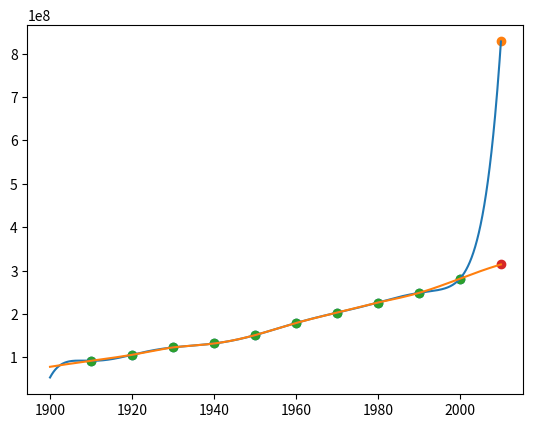

Source code (Python):
import numpy as np
import math
import matplotlib.pyplot as plt



years = [1910, 1920, 1930, 1940, 1950, 1960, 1970, 1980, 1990, 2000]
people = [92228496, 106021537, 123202624, 132164569, 151325798, 179323175, 203211926, 226545805, 248709873, 281421906]


class NewtonPolynom:
    def __init__(self, x, y) :
        self.x = x
        self.y = y
        self.coeffs = self.__polynom_coeff(x, y)

#функция подсчета разделенных разностей
    def __polynom_coeff(self, x, y):
        n = len(x)
        coeffs = np.zeros((n, n))

        coeffs[0,:] = y
        
        for i in range(n-1):
            for j in range(n-1-i):
                coeffs[i+1][j] = (coeffs[i][j+1] - coeffs[i][j]) / (x[j+i+1] - x[j])

        return coeffs

#метод задающий полином
    def calc(self, t):
        poly = 1
        value = 0.0

        for i in range(len(self.x)):
            value += self.coeffs[i][0] * poly
            poly = poly * (t - self.x[i])

        return value
##########################################


polynom = NewtonPolynom(years, people)

points = np.linspace(1900, 2010, 1000)

plt.scatter(years, people)
plt.scatter(2010, polynom.calc(2010))

plt.plot(points, polynom.calc(points))
plt.grid()
plt.show()
print("Прогноз на 2010: ", round(polynom.calc(2010)))


class Spline:
    def __init__(self, a, b, c, d, xi):
        self.a = a
        self.b = b
        self.c = c
        self.d = d
        self.xi = xi

    def calc(self, t):
        return self.a  + self.b * (t - self.xi) + self.c * (t - self.xi)**2 + self.d * (t - self.xi)**3       


class Splines:
    def __init__(self, x, y):
        self.x = x
        self.y = y

        self.n = len(x)

        self.splines = [Spline(y[i], 0, 0, 0, x[i]) for i in range(self.n)]

    def __solve_c(self):

        alpha = np.full(self.n-1, 0)
        beta = np.full(self.n-1, 0)

        self.splines[0].c = 0
        self.splines[self.n-1].c = 0

        for i in range(1, self.n-1):
            h_i = self.x[i] - self.x[i-1]
            h_i_1 = self.x[i+1] - self.x[i]

            A_i = h_i
            B_i = 2 * (h_i + h_i_1)
            C_i = h_i_1
            F_i = 3.0 * ((self.y[i + 1] - self.y[i]) / h_i_1 - (self.y[i] - self.y[i - 1]) / h_i)

            alpha[i] = -C_i / (A_i * alpha[i - 1] + B_i)
            beta[i] = (F_i - A_i * beta[i-1]) / (A_i * alpha[i - 1] + B_i)

        for i in range(self.n - 2, 0, -1):
            self.splines[i].c = alpha[i] * self.splines[i + 1].c + beta[i]


    def __solve_b(self):
        for i in range(self.n - 1, 0, -1):
            h_i = self.x[i] - self.x[i - 1]

            self.splines[i].b =  (self.y[i] - self.y[i - 1]) / h_i + h_i * (2*self.splines[i].c + self.splines[i - 1].c) / 3 
        
    def __solve_d(self) -> None:
        for i in range(self.n - 1, 0, -1):
            h_i = self.x[i] - self.x[i - 1]

            self.splines[i].d = (self.splines[i].c - self.splines[i - 1].c) / (3 * h_i)

    def spline_3D(self, target):

        self.__solve_c()
        self.__solve_b()
        self.__solve_d()

        X = np.array([])
        Y = np.array([])

        for i in range(1, self.n):

            if i == 1:
                x_i_dence = np.linspace(min(target), self.x[i], self.x[i] - min(target) + 1)
            elif i == self.n-1:
                x_i_dence = np.linspace(self.x[i-1], max(target), max(target) - self.x[i-1] + 1)
            else:
                x_i_dence = np.linspace(self.x[i-1], self.x[i], 50)

            X = np.concatenate((X, x_i_dence), None)

            y_i_dence = np.array([self.splines[i].calc(x) for x in x_i_dence])
            Y = np.concatenate((Y, y_i_dence), None)

        return X, Y


spline = Splines(years, people)
x, y = spline.spline_3D(np.array(range(1900, 2011)))

plt.scatter(years, people)
plt.scatter(2010, y[list(x).index(2010)])

plt.plot(x, y)
plt.grid()
plt.show()
print("Прогноз на 2010: ", round(y[list(x).index(2010)]))